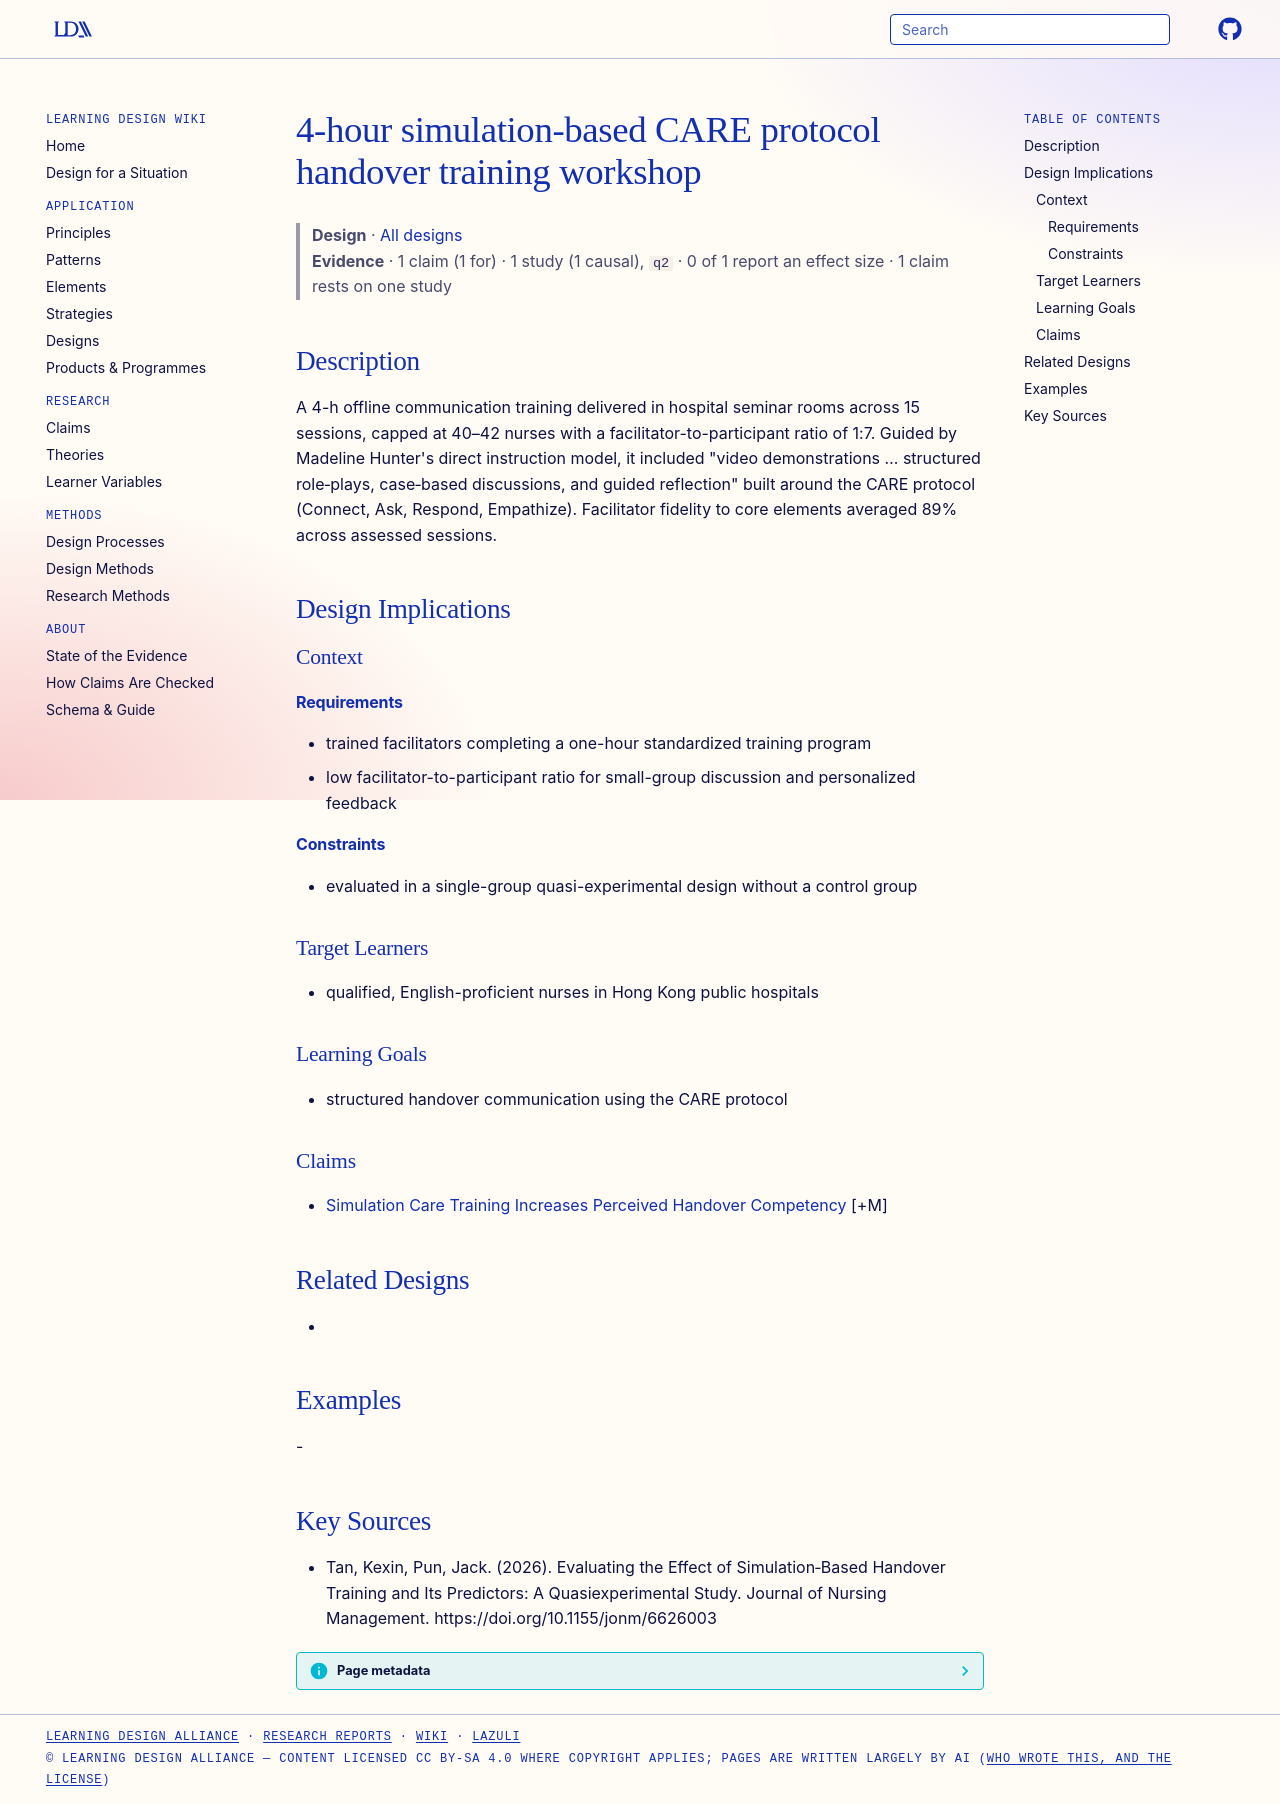

repository: Learning-Design-Alliance/learning-wiki · page: designs/care-simulation-handover-workshop/index.html · generator: mkdocs

---
type: design
id: care-simulation-handover-workshop
title: 4-hour simulation-based CARE protocol handover training workshop
description: "A 4-h offline communication training delivered in hospital seminar rooms across 15 sessions, capped at 40–42 nurses with a facilitator-to-participant ratio of 1:7."
status: review
generated:
  by: "process:settle-candidates"
  at: 2026-11-04
sources:
  - id: tan-2026
    resource: "https://doi.org/10.1155/jonm/6626003"
    title: "Tan, Kexin, Pun, Jack. (2026). Evaluating the Effect of Simulation‑Based Handover Training and Its Predictors: A Quasiexperimental Study. Journal of Nursing Management. https://doi.org/10.1155/jonm/6626003"
    author: Tan, Kexin, Pun, Jack
---

# 4-hour simulation-based CARE protocol handover training workshop

> **Design** · [All designs](index.md)
> **Evidence** · 1 claim (1 for) · 1 study (1 causal), `q2` · 0 of 1 report an effect size · 1 claim rests on one study

## Description
A 4-h offline communication training delivered in hospital seminar rooms across 15 sessions, capped at 40–42 nurses with a facilitator-to-participant ratio of 1:7. Guided by Madeline Hunter's direct instruction model, it included "video demonstrations … structured role‑plays, case‑based discussions, and guided reflection" built around the CARE protocol (Connect, Ask, Respond, Empathize). Facilitator fidelity to core elements averaged 89% across assessed sessions.

## Design Implications

### Context
#### Requirements
- trained facilitators completing a one-hour standardized training program
- low facilitator-to-participant ratio for small-group discussion and personalized feedback
#### Constraints
- evaluated in a single-group quasi-experimental design without a control group

### Target Learners
- qualified, English-proficient nurses in Hong Kong public hospitals

### Learning Goals
- structured handover communication using the CARE protocol

### Claims
- [Simulation Care Training Increases Perceived Handover Competency](../claims/simulation-care-training-increases-perceived-handover-competency.md) [+M]

## Related Designs
- 

## Examples
-

## Key Sources
- Tan, Kexin, Pun, Jack. (2026). Evaluating the Effect of Simulation‑Based Handover Training and Its Predictors: A Quasiexperimental Study. Journal of Nursing Management. https://doi.org/10.1155/jonm/6626003
